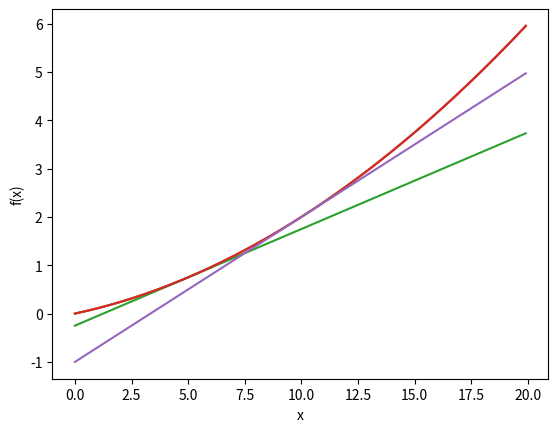

Python code for this plot:
# Numerical Differentiation

import numpy as np
#import matplotlib as plt
#import matplotlib.pylab as plt
import matplotlib.pyplot as plt

## Differentiation
def numerical_diff(f, x):
    h = 1e-50   # 아주 작은 값
    return (f(x + h) - f(x)) / h   # [problem] rounding error

def numerical_diff(f, x):
    h = 1e-4   # 0.0001
    return (f(x+h) - f(x-h)) / (2*h)   # 중심차분 or 중앙차분

""""""

def function_1(x):
    return 0.01*x**2 + 0.1*x

x = np.arange(0.0, 20.0, 0.1)   # 0 ~ 20미만까지 0.1 간격
y = function_1(x)

plt.xlabel("x")
plt.ylabel("f(x)")
plt.plot(x, y)
plt.show()

""""""

numerical_diff(function_1, 5)   # 0.1999999999990898
numerical_diff(function_1, 10)  # 0.2999999999986347

def tangent_line(f, x):
    d = numerical_diff(f, x)
    print(d)
    y = f(x) - d*x
    return lambda t: d*t + y

tf = tangent_line(function_1, 5)
y2 = tf(x)

plt.plot(x, y)
plt.plot(x, y2)
plt.show()

tf = tangent_line(function_1, 10)
y3 = tf(x)

plt.plot(x, y)
plt.plot(x, y3)
plt.show()